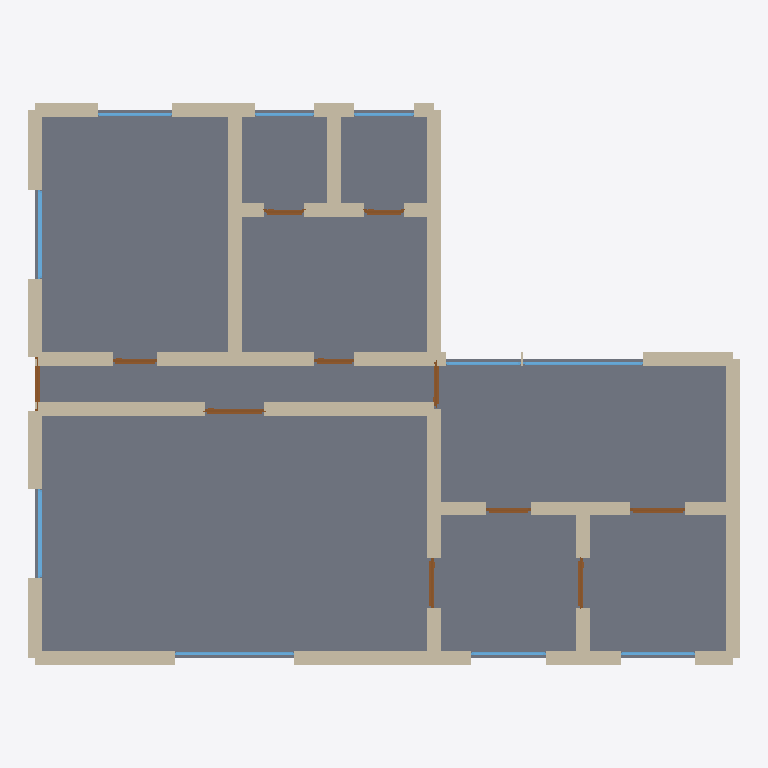
Plan cut of the same IFC building model at storey 'Ground Floor' (level 0.00 m, cut at 1.40 m), seen from above with north up, elements coloured by IFC class: 38 walls (beige), 11 doors (brown), 10 windows (light blue), 1 slab (grey). Cut surfaces are drawn darker.
Extent 14.3 m × 11.3 m × 2.9 m (x, y, z). Storeys (1): Ground Floor at 0.00 m. Elements (61): 39 IfcWall, 11 IfcDoor, 10 IfcWindow, 1 IfcSlab.

HEADER;
FILE_DESCRIPTION(('ViewDefinition[DesignTransferView]'),'2;1');
FILE_NAME('/dev/null','2026-05-05T15:30:12+05:30',(''),(''),'IfcOpenShell 0.8.5','IfcOpenShell 0.8.5','Nobody');
FILE_SCHEMA(('IFC4'));
ENDSEC;
DATA;
#1=IFCPROJECT('3l7SKy_VfDDw0D88S_$NRl',$,'A Hannover Doppelhaushaelfte (semi-detached half-house) — pa',$,$,$,$,(#10),#5);
#12=IFCSITE('3K$inLz0968fRx6LyvP$Xa',$,'Site',$,$,$,$,$,$,$,$,$,$,$);
#13=IFCBUILDING('1ffvdxI2T77Ov7z5W8K8Pn',$,'Building',$,$,$,$,$,$,$,$,$);
#16=IFCBUILDINGSTOREY('3m8Ib9mvHFWxV8RoxnrfyT',$,'Ground Floor',$,$,#22,$,$,$,$);
#2602=IFCSLAB('1b64SmTiH668cVU0W1q2Fm',$,'Floor',$,$,#2619,#2614,$,.FLOOR.);
#112=IFCWALL('1JacCx7KX91Ob8QAQSOVPf',$,'Exterior Wall',$,$,#133,#128,$,$);
#200=IFCWALL('0MsuipQrL2QRXW8v63SPZ1',$,'Exterior Wall',$,$,#221,#216,$,$);
#46=IFCWALL('19QBzmsTL2hAQ_oaW0DQn_',$,'Exterior Wall',$,$,#67,#62,$,$);
#486=IFCWALL('1$aG1c$752Q9Ioudyx$tzk',$,'Interior Wall',$,$,#507,#502,$,$);
#464=IFCWALL('0wRFxAOOP7FQD6zoxUCCx5',$,'Interior Wall',$,$,#485,#480,$,$);
#728=IFCWALL('1Yg4uwHSzFHBKD4uB04sDV',$,'Interior Wall',$,$,#749,#744,$,$);
#23=IFCWALL('0U4pybz8TCKg3ENNqdsR30',$,'Exterior Wall',$,$,#45,#39,$,$);
#442=IFCWALL('11tgYLRHvFaeIpG0hX2Bah',$,'Interior Wall',$,$,#463,#458,$,$);
#750=IFCWALL('2CvVTejlD3qR4fAngQoCSN',$,'Interior Wall',$,$,#771,#766,$,$);
#134=IFCWALL('1VI_BAmrnA78tv$rLZT$pd',$,'Exterior Wall',$,$,#155,#150,$,$);
#860=IFCWALL('3P6O6UTxXEg8Dua_4tfJ2m',$,'Interior Wall',$,$,#881,#876,$,$);
#266=IFCWALL('2gINCi5fD5nweiAOyJcwj9',$,'Exterior Wall',$,$,#287,#282,$,$);
#706=IFCWALL('32J838HvnFL8gXiPHXYr5s',$,'Interior Wall',$,$,#727,#722,$,$);
#354=IFCWALL('0Plu37$JDCUBLNaPWUf9iK',$,'Exterior Wall',$,$,#375,#370,$,$);
#332=IFCWALL('2OkMKrNZz8duRz9YvCfgJ2',$,'Exterior Wall',$,$,#353,#348,$,$);
#640=IFCWALL('38d8o9jn9FXRpO$4i6Gwlo',$,'Interior Wall',$,$,#661,#656,$,$);
#310=IFCWALL('1bvmgaVzTDcOCZP89JACqP',$,'Exterior Wall',$,$,#331,#326,$,$);
#376=IFCWALL('3lDhJq4zX7khGSudf09JK7',$,'Exterior Wall',$,$,#397,#392,$,$);
#684=IFCWALL('3Io2g4U_bB7wuZ7ntRUP3m',$,'Interior Wall',$,$,#705,#700,$,$);
#68=IFCWALL('2DA7FyW0z0jOQu5184xG_u',$,'Exterior Wall',$,$,#89,#84,$,$);
#662=IFCWALL('2hsZjGnHj9Hh$uyFj3EkpA',$,'Interior Wall',$,$,#683,#678,$,$);
#288=IFCWALL('0PS94ztPLDqQhXz3KIXqCG',$,'Exterior Wall',$,$,#309,#304,$,$);
#420=IFCWALL('0P1SfUga11eATFsOGwJ2Mg',$,'Interior Wall',$,$,#441,#436,$,$);
#530=IFCWALL('3voDb7HqT21uw8ZPeWo297',$,'Interior Wall',$,$,#551,#546,$,$);
#552=IFCWALL('09Oe1vpQ1DvfibngrBBGN_',$,'Interior Wall',$,$,#573,#568,$,$);
#398=IFCWALL('1rUdt$fA512vJ0wxxwr0Px',$,'Interior Wall',$,$,#419,#414,$,$);
#508=IFCWALL('2cf7flSWTDERS3tFl8LOb7',$,'Interior Wall',$,$,#529,#524,$,$);
#574=IFCWALL('3LjiLlLFTDiugR6NgMnIFS',$,'Interior Wall',$,$,#595,#590,$,$);
#618=IFCWALL('0RE5JkjRHCf9n3Uktp9uDL',$,'Interior Wall',$,$,#639,#634,$,$);
#244=IFCWALL('0ALOtXEwT6zBmYu42mN2C7',$,'Exterior Wall',$,$,#265,#260,$,$);
#596=IFCWALL('14WYT59rXBSBKT7GOGebTr',$,'Interior Wall',$,$,#617,#612,$,$);
#90=IFCWALL('1SVQoIYcX6Jfe25FLlB8Da',$,'Exterior Wall',$,$,#111,#106,$,$);
#838=IFCWALL('1zL0GtR2zEvg71jvw2hcw2',$,'Interior Wall',$,$,#859,#854,$,$);
#772=IFCWALL('3nMlRuqI55be65MAd70XGQ',$,'Interior Wall',$,$,#793,#788,$,$);
#2037=IFCWINDOW('2_95tE9_9EXPgb2RElR0HR',$,'Window',$,$,#2091,#2086,$,1.2,2.4,$,$,$);
#1817=IFCWINDOW('2eWbYw3ZX7N9ECbkHVVB0m',$,'Window',$,$,#1871,#1866,$,1.2,2.4,$,$,$);
#1872=IFCWINDOW('3zfhyRTVD5URTXNY5VwJh6',$,'Window',$,$,#1926,#1921,$,1.2,1.8,$,$,$);
#2147=IFCWINDOW('3CyfTRluPDXuoNtWoZi2Lr',$,'Window',$,$,#2201,#2196,$,1.2,1.8,$,$,$);
#816=IFCWALL('3AqM2X$$f5cPY3OGAhGTKk',$,'Interior Wall',$,$,#837,#832,$,$);
#794=IFCWALL('1ZwirGIw186O5eMYpVWxSm',$,'Interior Wall',$,$,#815,#810,$,$);
#1307=IFCDOOR('1UaKK1Cj19dAYeOhRyaTTx',$,'Door',$,$,#1391,#1386,$,2.1,1.2,$,$,$);
#222=IFCWALL('0MJGP_TNr4ux0A5pMxCTpT',$,'Exterior Wall',$,$,#243,#238,$,$);
#1137=IFCDOOR('1lKWLuXXfDq8NglE0pXZ72',$,'Door',$,$,#1221,#1216,$,2.1,1.1,$,$,$);
#1052=IFCDOOR('0CG$ECsKr74BvhHTr$Wm$t',$,'Door',$,$,#1136,#1131,$,2.1,1.0,$,$,$);
#967=IFCDOOR('0oFYFVxCTBTBD1kezGaTuQ',$,'Door',$,$,#1051,#1046,$,2.1,1.0,$,$,$);
#1927=IFCWINDOW('1Cg3BD7J16aBT8vgWdp$uS',$,'Window',$,$,#1981,#1976,$,1.2,1.5,$,$,$);
#2092=IFCWINDOW('1TSQfzuqv0Ag1TZdd67K4R',$,'Window',$,$,#2146,#2141,$,1.2,1.5,$,$,$);
#1982=IFCWINDOW('1ie$bALEn72AMwlCe21CZv',$,'Window',$,$,#2036,#2031,$,1.2,1.5,$,$,$);
#2202=IFCWINDOW('1B9lGoeDv669nw9PRZzeBH',$,'Window',$,$,#2256,#2251,$,1.2,1.5,$,$,$);
#1477=IFCDOOR('0wbB1h9i92uxw2MGANGNPd',$,'Door',$,$,#1561,#1556,$,2.1,0.9,$,$,$);
#1392=IFCDOOR('17kX4MjuHBlBM1wFL0VO96',$,'Door',$,$,#1476,#1471,$,2.1,0.9,$,$,$);
#1222=IFCDOOR('38DTgPX5z1DR4KMRI_kNj4',$,'Door',$,$,#1306,#1301,$,2.1,0.9,$,$,$);
#882=IFCDOOR('1F$F0i$QX36QvRGCoW0ctC',$,'Door',$,$,#966,#961,$,2.1,1.1,$,$,$);
#1647=IFCDOOR('04$ZuYwC13ceyX6lZmza2z',$,'Door',$,$,#1731,#1726,$,2.1,0.8,$,$,$);
#1732=IFCDOOR('1eItX3Tdr3Lg4fqhnoajph',$,'Door',$,$,#1816,#1811,$,2.1,0.8,$,$,$);
#1562=IFCDOOR('3FzhcxIPL5yBAo$_aDRYLW',$,'Door',$,$,#1646,#1641,$,2.1,0.8,$,$,$);
#2312=IFCWINDOW('2bOTqXg$XFjgrBRgtvXH95',$,'Window',$,$,#2366,#2361,$,1.2,1.2,$,$,$);
#2257=IFCWINDOW('3z6G7GyUXE9xUh9cQAcaSN',$,'Window',$,$,#2311,#2306,$,1.2,1.2,$,$,$);
#178=IFCWALL('2JKMMxZIj5LOnAIUXmKfAa',$,'Exterior Wall',$,$,#199,#194,$,$);
ENDSEC;
